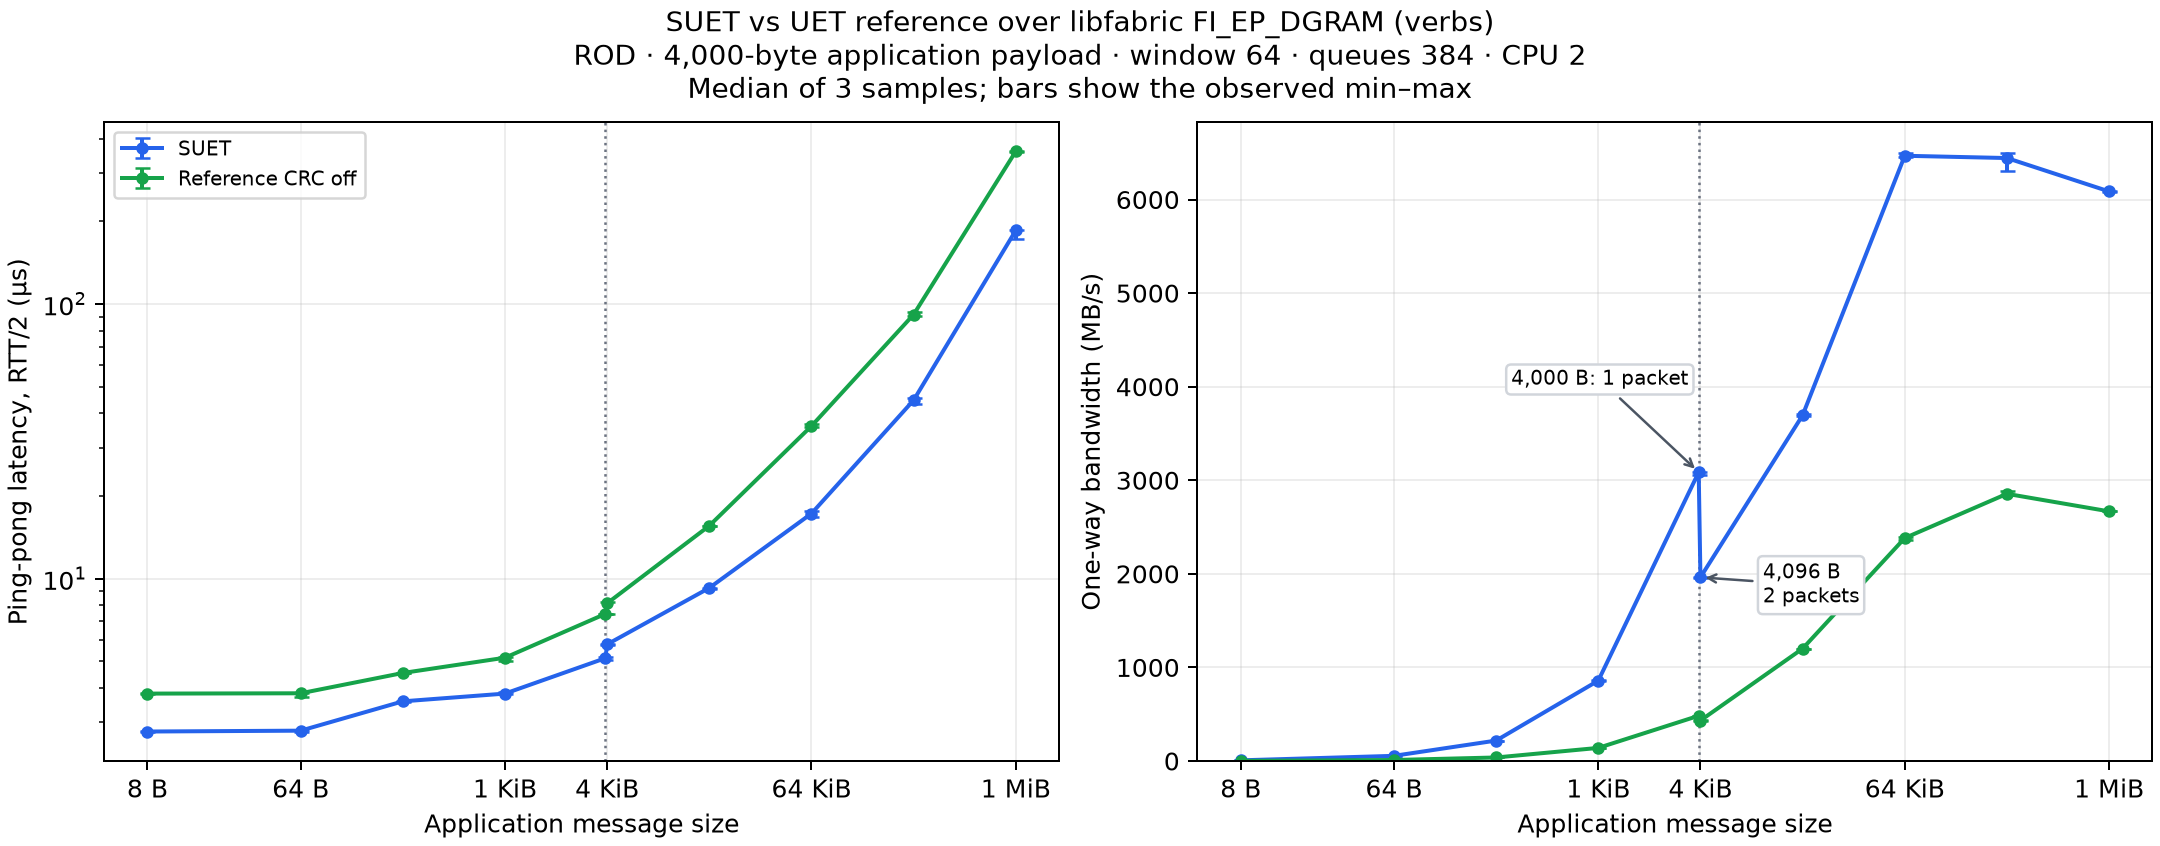

The table this chart was drawn from, first rows:
bytes, suet_latency_us, suet_latency_min_us, suet_latency_max_us, suet_bandwidth_MBps, suet_bandwidth_min_MBps, suet_bandwidth_max_MBps, ref-off_latency_us, ref-off_latency_min_us, ref-off_latency_max_us, ref-off_bandwidth_MBps, ref-off_bandwidth_min_MBps, ref-off_bandwidth_max_MBps, latency_ratio_ref-off_over_suet, bandwidth_ratio_suet_over_ref-off
8, 2.78, 2.78, 2.79, 6.92, 6.88, 6.94, 3.82, 3.81, 3.83, 1.32, 1.32, 1.32, 1.374, 5.242
64, 2.8, 2.77, 2.82, 55.0, 54.67, 55.27, 3.83, 3.71, 3.84, 10.5, 10.45, 10.5, 1.368, 5.238
256, 3.58, 3.56, 3.59, 218.2, 218, 218.2, 4.54, 4.53, 4.54, 37.5, 37.45, 37.57, 1.268, 5.817
1024, 3.82, 3.81, 3.87, 858.5, 854.6, 861.1, 5.16, 5.04, 5.2, 139.9, 139.4, 139.9, 1.351, 6.138
4000, 5.14, 5.05, 5.18, 3086, 3054, 3088, 7.45, 7.45, 7.46, 483.1, 482.9, 484.1, 1.449, 6.388
4096, 5.77, 5.76, 5.81, 1962, 1960, 1967, 8.14, 7.47, 8.26, 432.2, 428.7, 432.9, 1.411, 4.54
16384, 9.26, 9.17, 9.29, 3694, 3682, 3710, 15.59, 15.52, 15.61, 1201, 1201, 1201, 1.684, 3.076
65536, 17.27, 16.81, 17.69, 6468, 6451, 6501, 35.95, 35.57, 36.48, 2382, 2359, 2388, 2.082, 2.715
262144, 44.64, 43.4, 45.34, 6443, 6309, 6499, 91.51, 90.56, 93.39, 2855, 2845, 2887, 2.05, 2.257
1048576, 185.2, 172, 185.5, 6087, 6082, 6094, 359.2, 357.9, 359.4, 2667, 2667, 2670, 1.939, 2.282
